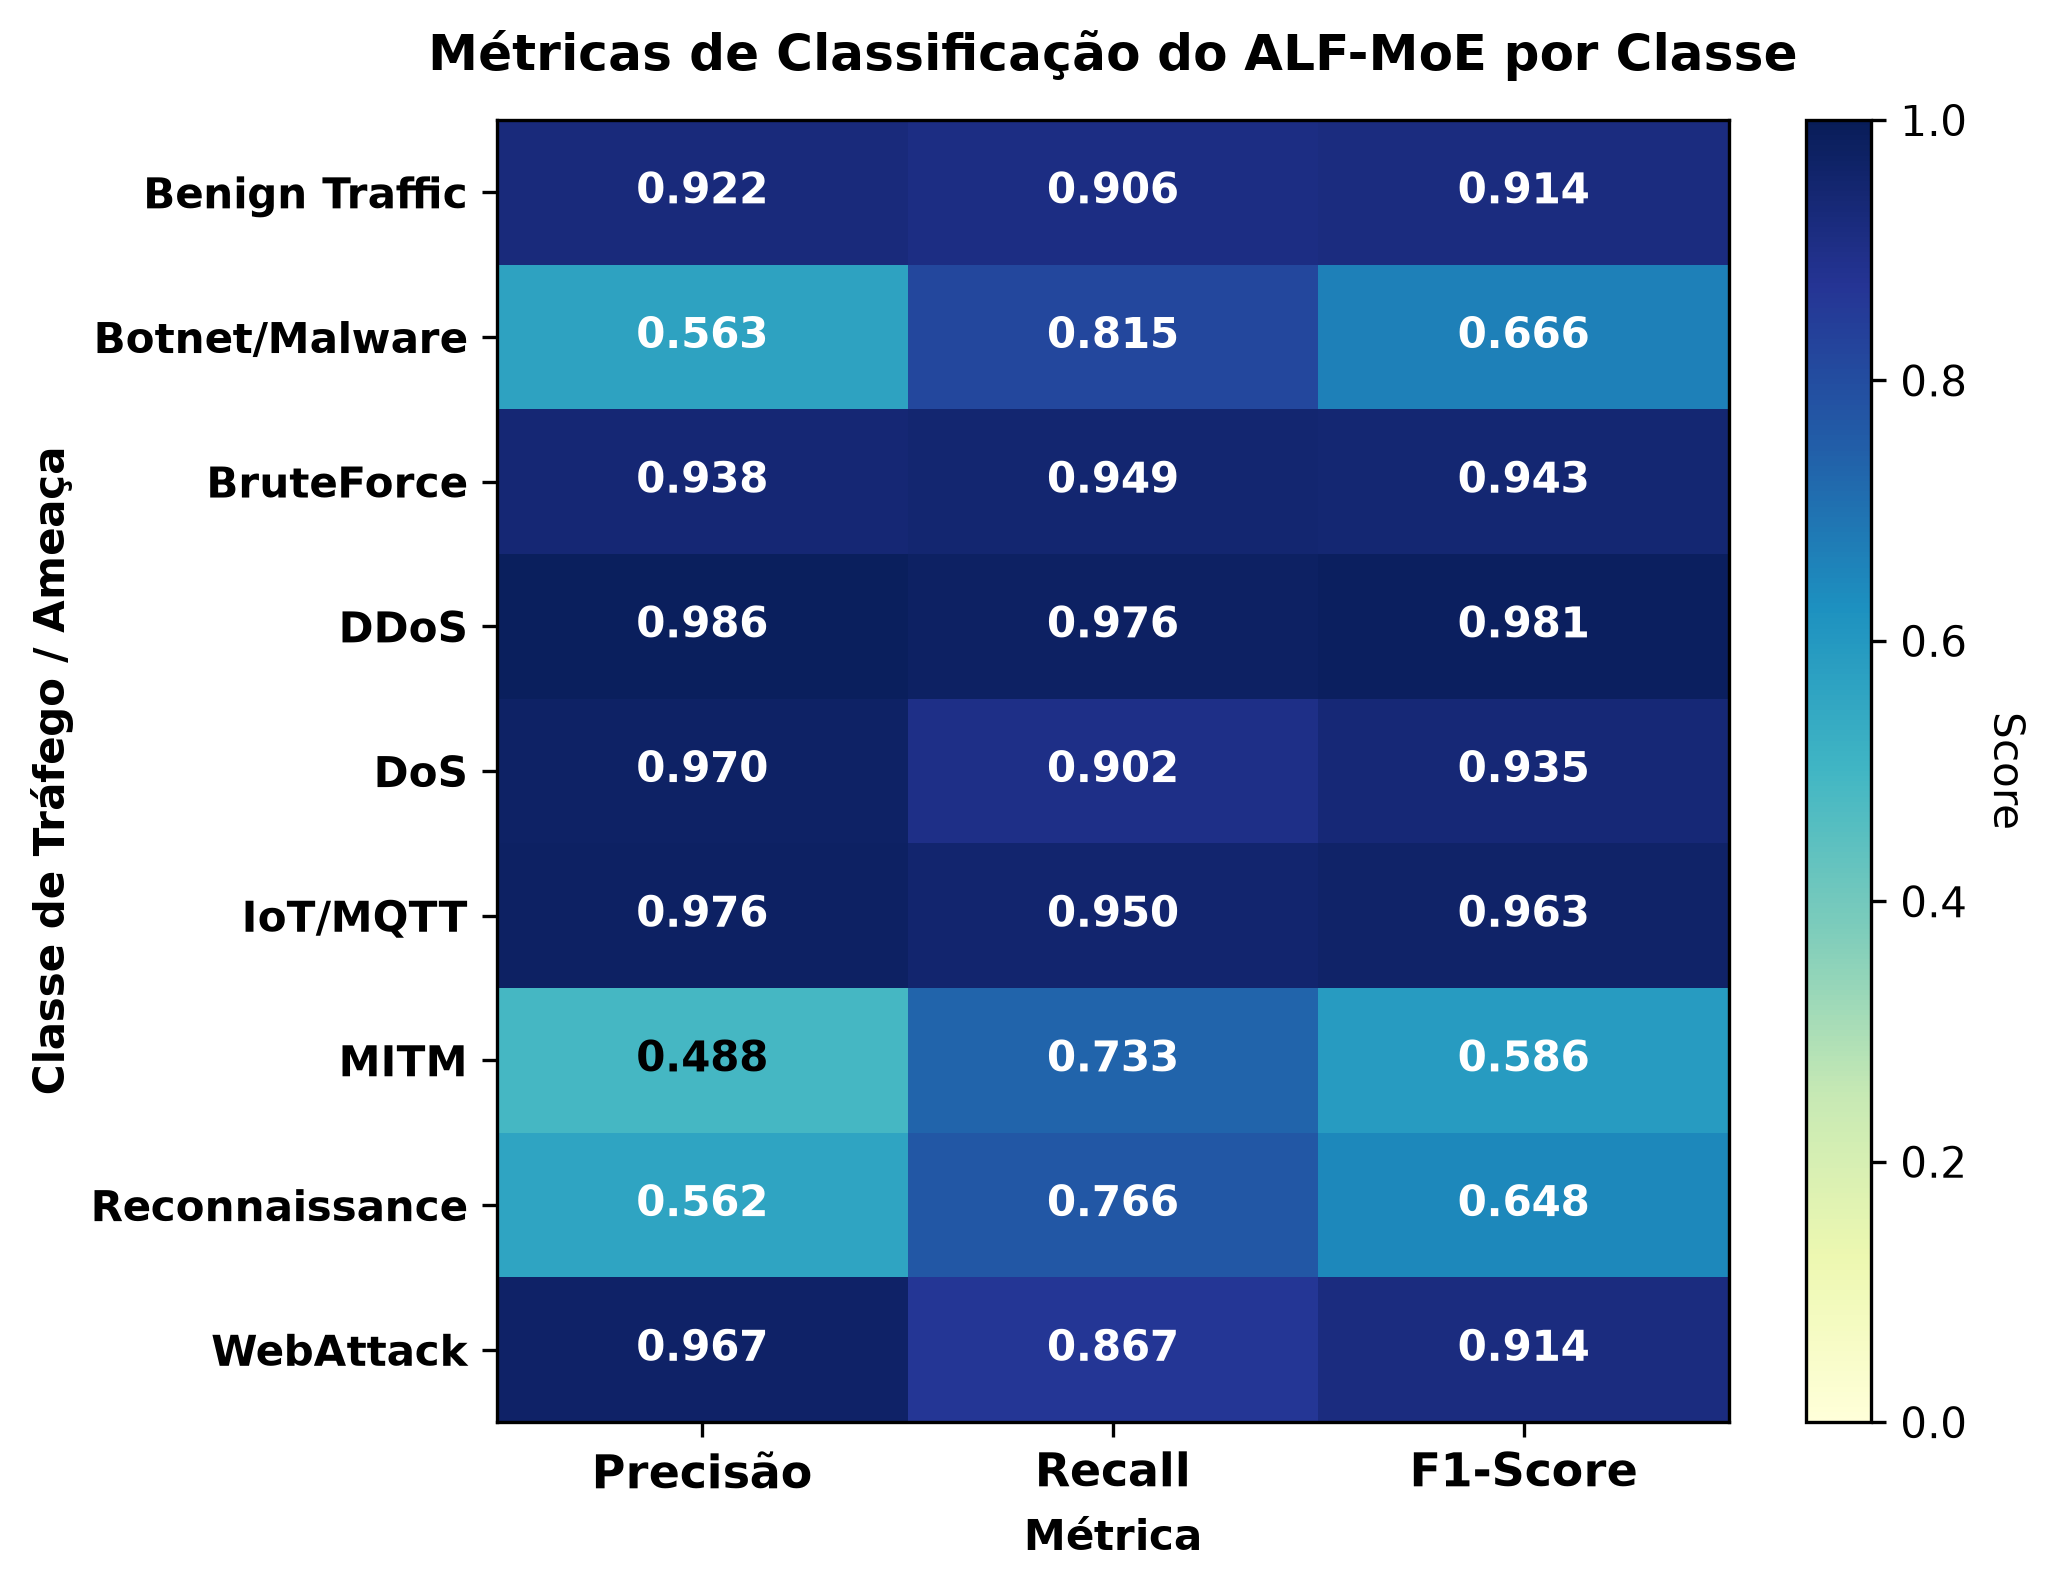

Values plotted in this chart, from the file beside it:
, Precisão, Recall, F1-Score
Benign Traffic, 0.9223, 0.9065, 0.9143
Botnet/Malware, 0.5627, 0.8155, 0.6659
BruteForce, 0.9377, 0.9488, 0.9432
DDoS, 0.9856, 0.9764, 0.981
DoS, 0.9698, 0.9018, 0.9346
IoT/MQTT, 0.9765, 0.9501, 0.9631
MITM, 0.4885, 0.7327, 0.5862
Reconnaissance, 0.5615, 0.7665, 0.6482
WebAttack, 0.9671, 0.867, 0.9143
